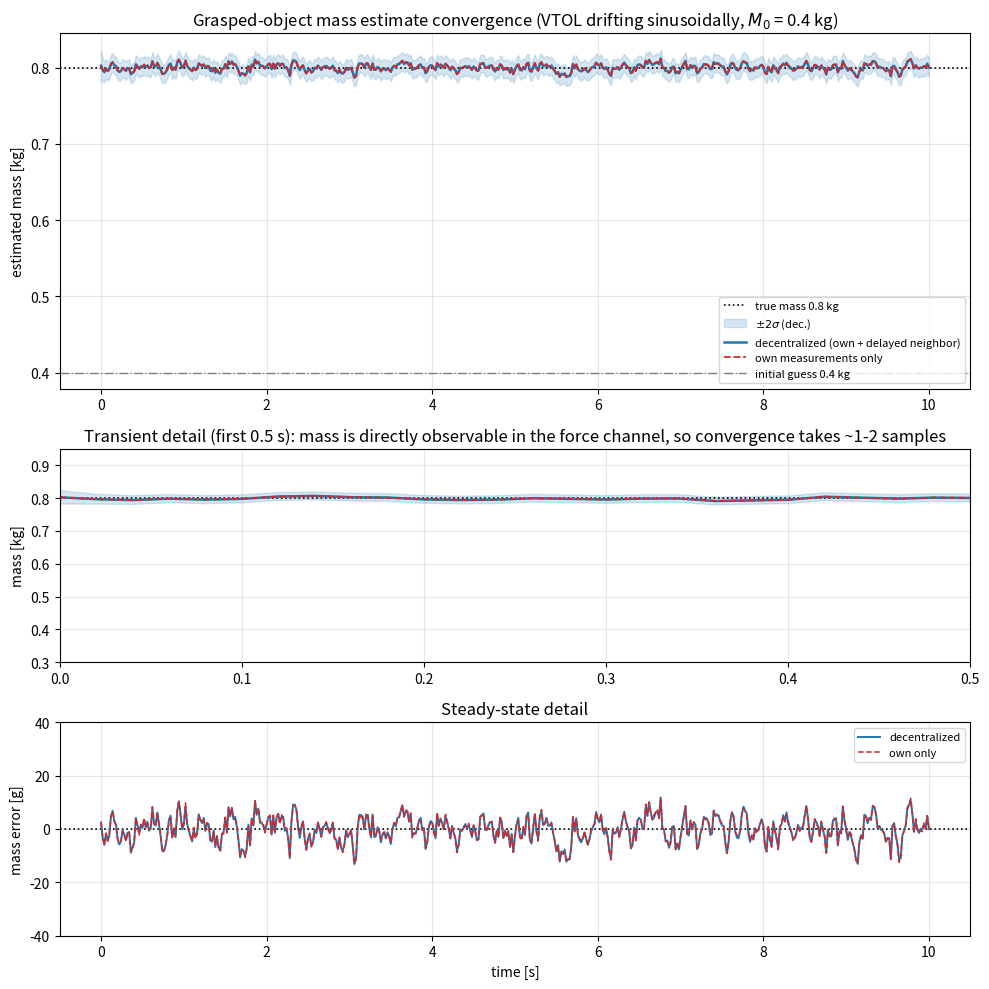
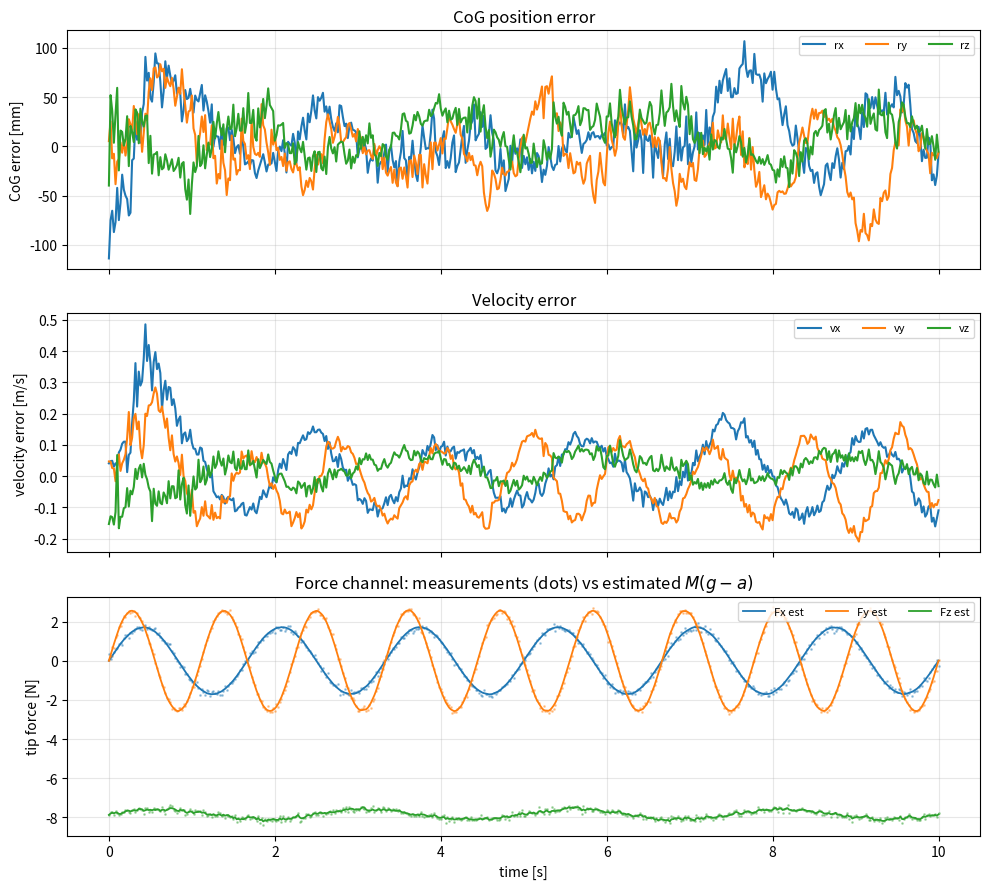

Here is the Python script that generated these plots, in order:
import numpy as np
from collections import deque
import matplotlib
matplotlib.use("Agg")
import matplotlib.pyplot as plt
 
rng = np.random.default_rng(3)
 
SPEC_LITERAL = False        # True -> a from state (degenerate, diverges)
 
G_VEC  = np.array([0.0, 0.0, -9.81])
M_TRUE = 0.8                        # object mass [kg]
Ts     = 0.02                       # filter step [s]
T_END  = 10.0
TAU    = 0.10                       # neighbor transport delay [s]
DLY    = int(round(TAU / Ts))       # = 5 steps
 
R_OWN      = 0.01 * np.eye(6)       # trust in own arm sensors
R_NEIGHBOR = 0.05 * np.eye(6)       # trust in neighbor's shared estimate
Q = np.diag([2e-5,                  # M   (small: near-constant parameter)
             1e-6, 1e-6, 1e-6,      # r
             1e-4, 1e-4, 1e-4])     # v
 
# imperfect knowledge of the applied arm force (bias + noise)
B_SELF = np.array([0.02, -0.015, 0.03])  # small residual bias [N]
S_SELF = 0.02                            # noise std [N]
S_IMU  = 0.05                            # IMU accel noise [m/s^2]
 
NX, NZ = 7, 6
 
AMP  = np.array([0.15, 0.10, 0.05])      # drift amplitude [m]
FREQ = np.array([0.6, 0.9, 0.4])         # drift frequency [Hz]
R0   = np.array([0.0, 0.0, 1.0])         # hover point [m]
W    = 2*np.pi*FREQ
 
def truth_kinematics(t):
    r = R0 + AMP*np.sin(W*t)
    v = AMP*W*np.cos(W*t)
    a = -AMP*W**2*np.sin(W*t)
    return r, v, a
 
def f_self_true(t):
    """True arm force on the object: M a = F_self + M g."""
    _, _, a = truth_kinematics(t)
    return M_TRUE*(a - G_VEC)
 
def f_self_believed(t):
    """What the VTOL thinks it is applying (bias + noise)."""
    return f_self_true(t) + B_SELF + rng.normal(0, S_SELF, 3)
def predict_state(x, u, dt=Ts):
    M, r, v = x[0], x[1:4], x[4:7]
    xn = x.copy()
    xn[1:4] = r + v*dt
    xn[4:7] = v + (u + M*G_VEC)/M*dt
    return xn
 
def predict_jacobian(x, u, dt=Ts):
    M = x[0]
    F = np.eye(NX)
    F[1:4, 4:7] = np.eye(3)*dt          # dr/dv
    F[4:7, 0]   = -u/M**2*dt            # dv/dM   (analytic)
    return F
 
def h_and_H(x, a_meas, v_prev, dt=Ts):
    """Observation function and analytic Jacobian."""
    M, r, v = x[0], x[1:4], x[4:7]
    H = np.zeros((NZ, NX))
    H[0:3, 1:4] = np.eye(3)                     # dp/dr
    if SPEC_LITERAL:                            # degenerate variant
        a = (v - v_prev)/dt
        H[3:6, 4:7] = -(M/dt)*np.eye(3)         # dF/dv
    else:
        a = a_meas                              # exogenous (IMU)
    z_hat = np.concatenate([r, M*(G_VEC - a)])
    H[3:6, 0] = G_VEC - a                       # dF/dM
    return z_hat, H
 
def ekf_update(x, P, z, a_meas, v_prev, R):
    z_hat, H = h_and_H(x, a_meas, v_prev)
    y = z - z_hat
    S = H @ P @ H.T + R
    K = P @ H.T @ np.linalg.inv(S)
    x_new = x + K @ y
    x_new[0] = max(x_new[0], 0.05)              # keep mass physical
    I_KH = np.eye(NX) - K @ H
    P_new = I_KH @ P @ I_KH.T + K @ R @ K.T     # Joseph form
    return x_new, P_new
 
class DecentralizedEKF:
    def __init__(self, x0, P0, use_neighbor=True):
        self.x, self.P = x0.copy(), P0.copy()
        self.v_prev = x0[4:7].copy()
        self.use_neighbor = use_neighbor
        self.buf = deque(maxlen=DLY + 2)
 
    def step(self, u, z_own, a_meas, z_nb):
        self.buf.append((self.x.copy(), self.P.copy(), self.v_prev.copy(),
                         u.copy(), z_own.copy(), a_meas.copy()))
        v_prev = self.x[4:7].copy()
        F = predict_jacobian(self.x, u)
        x = predict_state(self.x, u)
        P = F @ self.P @ F.T + Q
        x, P = ekf_update(x, P, z_own, a_meas, v_prev, R_OWN)
        self.x, self.P, self.v_prev = x, P, v_prev
 
        if self.use_neighbor and z_nb is not None and len(self.buf) > DLY:
            xb, Pb, vpb, _, _, amb = self.buf[-DLY-1]
            x, P = ekf_update(xb.copy(), Pb.copy(), z_nb, amb, vpb,
                              R_NEIGHBOR)
            for j in range(len(self.buf)-DLY, len(self.buf)):
                _, _, _, uj, zj, amj = self.buf[j]
                vp = x[4:7].copy()
                Fj = predict_jacobian(x, uj)
                xp = predict_state(x, uj)
                Pp = Fj @ P @ Fj.T + Q
                x, P = ekf_update(xp, Pp, zj, amj, vp, R_OWN)
                self.v_prev = vp
            self.x, self.P = x, P
        return self.x.copy(), np.diag(self.P).copy()
 
def make_measurement(t, R):
    """Arm measurement of the true object: tip pose + tip reaction force."""
    r, _, a = truth_kinematics(t)
    z = np.concatenate([r, M_TRUE*(G_VEC - a)])
    return z + rng.normal(0, np.sqrt(np.diag(R)))
 
def run():
    n = int(T_END/Ts) + 1
    t = np.arange(n)*Ts
 
    r0, v0, _ = truth_kinematics(0.0)
    x0 = np.concatenate([[0.4], r0 + 0.05, v0 + 0.05])   # M0 = 0.4 kg
    P0 = np.diag([0.02, 0.02, 0.02, 0.02, 0.05, 0.05, 0.05])
 
    ekf_dec = DecentralizedEKF(x0, P0, use_neighbor=True)
    ekf_own = DecentralizedEKF(x0, P0, use_neighbor=False)
 
    nbq = deque()
    X_dec = np.zeros((n, NX)); Pd_dec = np.zeros((n, NX))
    X_own = np.zeros((n, NX)); Pd_own = np.zeros((n, NX))
    R_t = np.zeros((n, 3)); V_t = np.zeros((n, 3)); Z_log = np.zeros((n, NZ))
 
    for k in range(n):
        u = f_self_believed(t[k])
        _, _, a_true = truth_kinematics(t[k])
        a_meas = a_true + rng.normal(0, S_IMU, 3)
        z_own = make_measurement(t[k], R_OWN)
        nbq.append(make_measurement(t[k], R_NEIGHBOR))
        z_nb = nbq.popleft() if len(nbq) > DLY else None
 
        X_dec[k], Pd_dec[k] = ekf_dec.step(u, z_own, a_meas, z_nb)
        X_own[k], Pd_own[k] = ekf_own.step(u, z_own, a_meas, None)
        R_t[k], V_t[k], _ = truth_kinematics(t[k])
        Z_log[k] = z_own
 
    tail = t >= 5.0
    def rmse(X): return np.sqrt(np.mean((X[tail, 0]-M_TRUE)**2))
    within = np.abs(X_dec[:, 0]-M_TRUE) < 0.05*M_TRUE
    t95 = t[np.argmax(within)] if within.any() else np.inf
    print(f"Decentralized EKF | M_true = {M_TRUE} kg | 10 s | Ts = {Ts*1000:.0f} ms")
    print(f"  mass, own+neighbor : final {X_dec[-1,0]:.4f} kg, "
          f"steady RMSE {rmse(X_dec):.4f} kg")
    print(f"  mass, own only     : final {X_own[-1,0]:.4f} kg, "
          f"steady RMSE {rmse(X_own):.4f} kg")
    print(f"  time to within 5%  : {t95:.2f} s")
    e_r = np.linalg.norm(X_dec[:, 1:4]-R_t, axis=1)
    e_v = np.linalg.norm(X_dec[:, 4:7]-V_t, axis=1)
    print(f"  CoG error  final {e_r[-1]*1000:.2f} mm, "
          f"steady RMS {np.sqrt(np.mean(e_r[tail]**2))*1000:.2f} mm")
    print(f"  vel error  steady RMS {np.sqrt(np.mean(e_v[tail]**2)):.4f} m/s")
 
    fig, (ax, axt, axz) = plt.subplots(3, 1, figsize=(10, 10),
                                       gridspec_kw={"height_ratios": [2, 1.2, 1.2]})
    sd = np.sqrt(Pd_dec[:, 0])
    for a in (ax, axt):
        a.axhline(M_TRUE, color="k", lw=1.2, ls=":", label="true mass 0.8 kg")
        a.fill_between(t, X_dec[:, 0]-2*sd, X_dec[:, 0]+2*sd,
                       color="#1f77b4", alpha=0.18, label=r"$\pm2\sigma$ (dec.)")
        a.plot(t, X_dec[:, 0], color="#1f77b4", lw=1.8,
               label="decentralized (own + delayed neighbor)")
        a.plot(t, X_own[:, 0], color="#d62728", lw=1.3, ls="--",
               label="own measurements only")
        a.grid(alpha=0.3)
    ax.axhline(x0[0], color="0.5", lw=1, ls="-.", label="initial guess 0.4 kg")
    ax.set_ylabel("estimated mass [kg]")
    ax.set_title("Grasped-object mass estimate convergence "
                 "(VTOL drifting sinusoidally, $M_0$ = 0.4 kg)")
    ax.legend(loc="lower right", fontsize=8)
    axt.set_xlim(0, 0.5); axt.set_ylim(0.3, 0.95)
    axt.set_ylabel("mass [kg]")
    axt.set_title("Transient detail (first 0.5 s): mass is directly observable "
                  "in the force channel, so convergence takes ~1-2 samples")
 
    axz.axhline(0, color="k", lw=1.2, ls=":")
    axz.plot(t, (X_dec[:, 0]-M_TRUE)*1000, color="#1f77b4", lw=1.4,
             label="decentralized")
    axz.plot(t, (X_own[:, 0]-M_TRUE)*1000, color="#d62728", lw=1.1, ls="--",
             label="own only")
    axz.set_xlabel("time [s]"); axz.set_ylabel("mass error [g]")
    axz.set_ylim(-40, 40); axz.grid(alpha=0.3); axz.legend(fontsize=8)
    axz.set_title("Steady-state detail")
    fig.tight_layout(); fig.savefig("dekf_mass_convergence.png", dpi=150)
 
    fig2, (a1, a2, a3) = plt.subplots(3, 1, figsize=(10, 9), sharex=True)
    for i, lab in enumerate("xyz"):
        a1.plot(t, (X_dec[:, 1+i]-R_t[:, i])*1000, label=f"r{lab}")
        a2.plot(t, X_dec[:, 4+i]-V_t[:, i], label=f"v{lab}")
    for i, lab in enumerate("xyz"):
        a3.plot(t, Z_log[:, 3+i], ".", ms=2, alpha=0.35, color=f"C{i}")
        a3.plot(t, X_dec[:, 0]*(G_VEC[i]+AMP[i]*W[i]**2*np.sin(W[i]*t)),
                lw=1.3, color=f"C{i}", label=f"F{lab} est")
    a1.set_ylabel("CoG error [mm]"); a1.set_title("CoG position error")
    a2.set_ylabel("velocity error [m/s]"); a2.set_title("Velocity error")
    a3.set_ylabel("tip force [N]"); a3.set_xlabel("time [s]")
    a3.set_title("Force channel: measurements (dots) vs estimated $M(g-a)$")
    for a in (a1, a2, a3):
        a.grid(alpha=0.3); a.legend(loc="upper right", fontsize=8, ncol=3)
    fig2.tight_layout(); fig2.savefig("dekf_errors.png", dpi=150)
 
    print("\nSaved: dekf_mass_convergence.png, dekf_errors.png")
 
if __name__ == "__main__":
    run()
